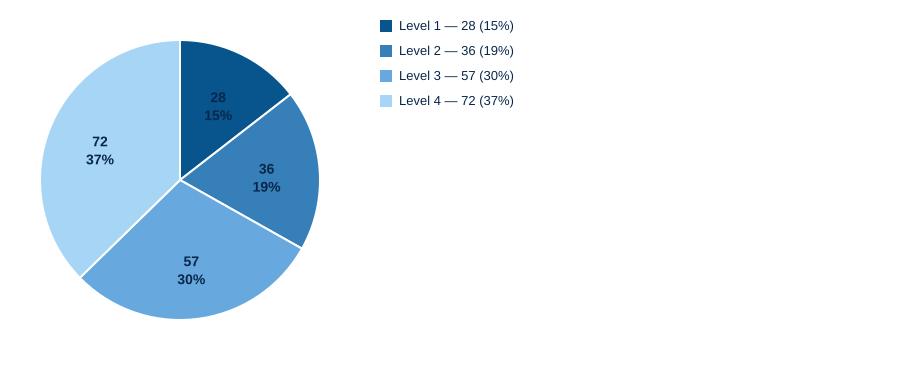

The table this chart was drawn from, first rows:
Level; Count; Percentage
1; 28; 15
2; 36; 19
3; 57; 30
4; 72; 37
